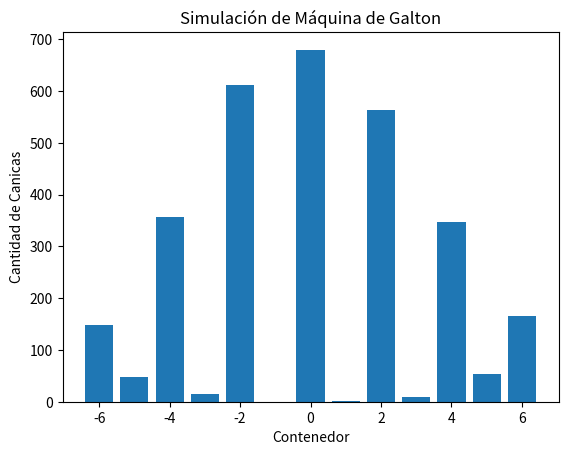

The matplotlib source for this figure:
#SEBASTIAN_GARCIA_proyectoM3.py
import numpy as np
import matplotlib.pyplot as plt

def simulacion_galton(num_canicas, num_niveles):
    resultados = np.zeros(num_niveles + 1, dtype=int)
    
    for _ in range(num_canicas):
        pos = num_niveles // 2  # Posición inicial en el centro del primer nivel
        for nivel in range(num_niveles):
            if np.random.rand() < 0.5:
                pos -= 1  # Caer hacia la izquierda
            else:
                pos += 1  # Caer hacia la derecha
            pos = np.clip(pos, 0, num_niveles)  # ASEGURAR pos sea valido
        
        resultados[pos] += 1  # Incrementar el contenedor correspondiente
    
    return resultados

def graficar_histograma(resultados):
    num_contenedores = len(resultados)
    contenedores = np.arange(0, num_contenedores) - num_contenedores // 2
    
    plt.bar(contenedores, resultados)
    plt.xlabel('Contenedor')
    plt.ylabel('Cantidad de Canicas')
    plt.title('Simulación de Máquina de Galton')
    plt.show()

if __name__ == "__main__":
    num_canicas = 3000
    num_niveles = 12
    
    resultados = simulacion_galton(num_canicas, num_niveles)
    graficar_histograma(resultados)
